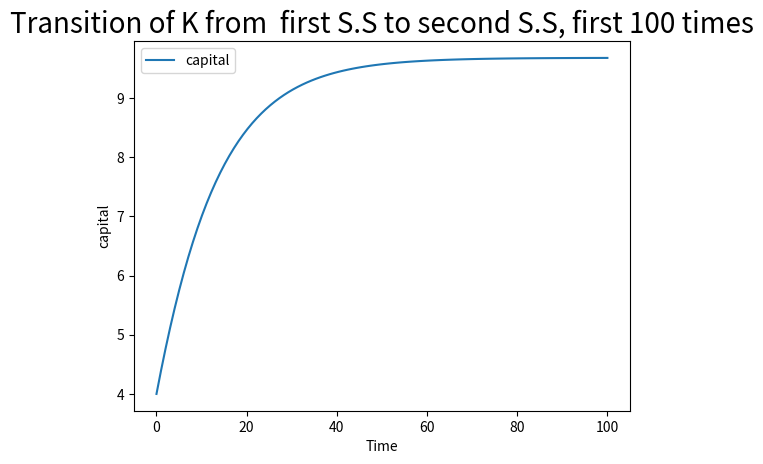
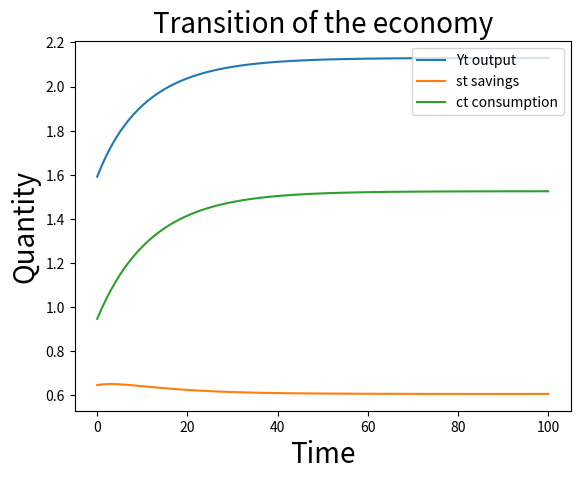
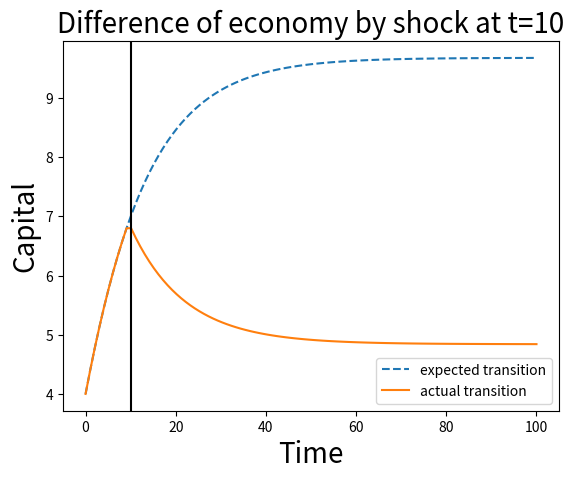

Generate these figures, in order, with matplotlib:

# coding: utf-8

# In[2]:


# Ps3 Germán Sánchez Arce 

#%% Packages
import sympy as sy
import numpy as np
import matplotlib.pyplot as plt
import math as mt
import scipy.optimize as sc
import numpy as np
from scipy.optimize import fsolve
from numpy import random
from numpy import *
from scipy.optimize import *
from itertools import product
import seaborn as sns
import matplotlib.pyplot as plt
#%%Exercice 1. a) and b):
# Let's find Z:
y = 1
ht = (31/100)
b = 0.99 # beta
def zeta(z):
    ht = (31/100)
    k = 4
    z = z
    f = pow(k,0.33)*pow(z*ht,0.67)-1
    return f
zguess = 1
z = sc.fsolve(zeta, zguess)
#Delta (depreciation) is clearly 1/16.
d = 1/16 # depreciation
h2z = pow((2*z*ht),0.67) #new worker in efficient terms.
def SS(k):
    k = k
    return 0.33*pow(k,-0.67)*h2z+1-d-(1/b)
kguess = 1
k = sc.fsolve(SS,kguess)
print('9.6815 is the new stationary capital when 2 times z')
#%%Exercice 1. c))
def EE(k1,k2,k3):
    return pow(k2,0.33)*h2z-k3+(1-d)*k2-b*(0.33*pow(k2,-0.67)*h2z+(1-d))*(pow(k1,0.33)*h2z-k2+(1-d)*k1)
#def transv(k1,k2):
#    return pow(b,500)*(0.33*pow(k1,-0.67)*h2z+(1-d))*k1*pow(pow(k1,0.33)*h2z-k2+(1-d)*k1,-1)
K = 9.68
def transition(z): 
    F = np.zeros(200)
    z = z
    F[0] = EE(4,z[1],z[2])
#    F[499] = transv(z[497],z[498])
    z[199] = 9.68
    F[198] = EE(z[197], z[198], z[199])
    for i in range(1,198):
        F[i] = EE(z[i],z[i+1],z[i+2])
    return F
z = np.ones(200)*4
k = sc.fsolve(transition, z)
k[0] = 4
# I create the domain to plot everything.
kplot = k[0:100]
t = np.linspace(0,100,100)

# I create savings, output and consumption:
yt = pow(kplot,0.33)*h2z
kt2 = k[1:101]
st = kt2-(1-d)*kplot
ct = yt-st

plt.plot(t,kplot, label='capital')
plt.legend()
plt.title('Transition of K from  first S.S to second S.S, first 100 times', size=20)
plt.xlabel('Time')
plt.ylabel('capital')
plt.show()

plt.plot(t,yt, label='Yt output')
plt.plot(t,st, label='st savings')
plt.plot(t,ct, label='ct consumption')
plt.legend(loc='upper right')
plt.title('Transition of the economy', size=20)
plt.xlabel('Time', size = 20)
plt.ylabel('Quantity', size = 20)
plt.show()
#%% Exercice1. d):

y = 1
ht = (31/100)
b = 0.99 # beta
def zeta(z):
    ht = (31/100)
    k = 4
    z = z
    f = pow(k,0.33)*pow(z*ht,0.67)-1
    return f
zguess = 1
z = sc.fsolve(zeta, zguess)

#new hz
hz = pow((z*ht),0.67)

# New euler equation:
def EE2(k1,k2,k3):
    return pow(k2,0.33)*hz-k3+(1-d)*k2-b*(0.33*pow(k2,-0.67)*hz+(1-d))*(pow(k1,0.33)*hz-k2+(1-d)*k1)

k10 = k[9]
# I compute the new Stady stationary:
def SS(k):
    k = k
    return 0.33*pow(k,-0.67)*hz+1-d-(1/b)
kguess = 1
kss = sc.fsolve(SS,kguess)

def transition(z): 
    F = np.zeros(100)
    z = z
    F[0] = EE2(6.801,z[1],z[2])
#    F[499] = transv(z[497],z[498])
    z[99] = 4.84
    F[98] = EE2(z[97], z[98], z[99])
    for i in range(1,98):
        F[i] = EE2(z[i],z[i+1],z[i+2])
    return F
z = np.ones(100)*4
k2 = sc.fsolve(transition, z)
k2[0] = 6.801

#lets plot everything:
kplot = k[0:100]
kfin = np.append(k[0:10],k2[0:90]) 
t = np.linspace(0,100,100)
plt.plot(t,kplot,'--', label='expected transition')
plt.plot(t,kfin, label='actual transition')
plt.axvline(x=10, color='black')
plt.legend()
plt.title('Difference of economy by shock at t=10', size=20)
plt.xlabel('Time', size=20)
plt.ylabel('Capital', size = 20)
plt.show()
